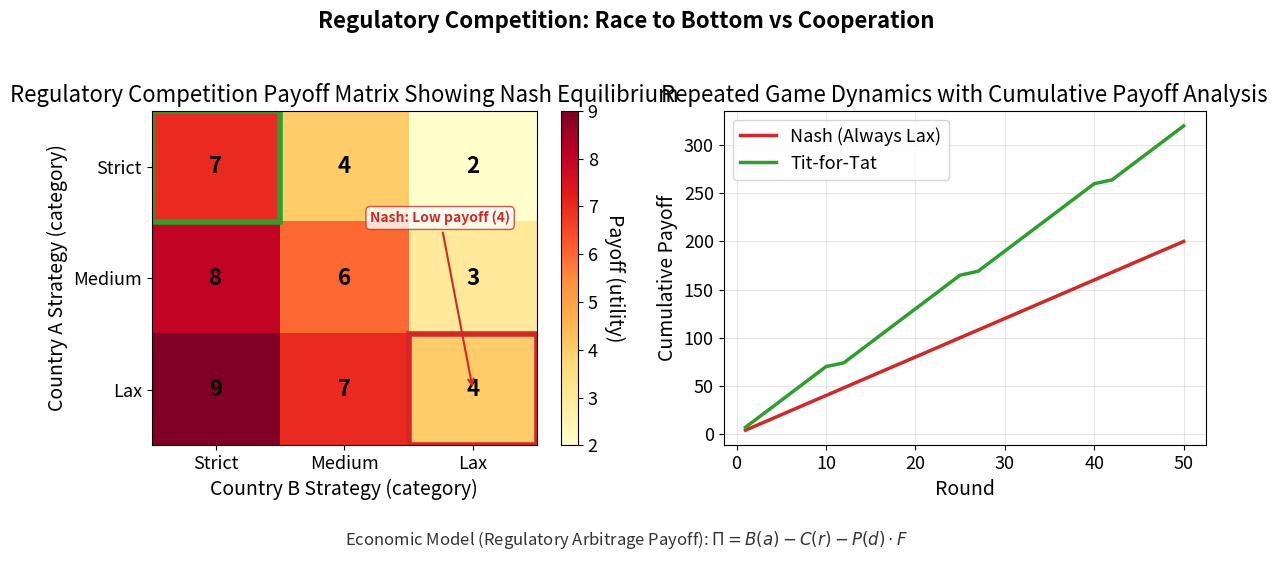

The matplotlib source for this figure: (Note: this script raises an exception after producing the figure.)
r"""Regulatory Arbitrage: Game Theory Analysis of Regulatory Competition

Demonstrates strategic interaction between jurisdictions in regulatory competition.
Shows Nash equilibrium in race-to-the-bottom vs cooperative outcomes using payoff matrices.

Economic Model: Regulatory Arbitrage Payoff Function
Economic Formula: $\Pi = B(a) - C(r) - P(d) \cdot F$
where:
  - Π = Regulatory arbitrage payoff
  - B(a) = Regulatory benefit from action a
  - C(r) = Compliance cost for regulatory stringency r
  - P(d) = Probability of detection d
  - F = Regulatory fine/penalty

Citation: Kanbur & Keen (1993) - Jeux Sans Frontières: Tax Competition and Tax Coordination
"""
import matplotlib.pyplot as plt
import numpy as np
from pathlib import Path

np.random.seed(42)

plt.rcParams.update({
    'font.size': 14, 'axes.labelsize': 14, 'axes.titlesize': 16,
    'xtick.labelsize': 13, 'ytick.labelsize': 13, 'legend.fontsize': 13,
    'figure.figsize': (10, 6), 'figure.dpi': 150
})

MLPURPLE = '#3333B2'
MLBLUE = '#0066CC'
MLORANGE = '#FF7F0E'
MLGREEN = '#2CA02C'
MLRED = '#D62728'
MLLAVENDER = '#ADADE0'

# Payoff matrix (rows: Country A strategy, cols: Country B strategy)
# Strategies: Strict, Medium, Lax
payoff_matrix = np.array([[7, 4, 2],
                          [8, 6, 3],
                          [9, 7, 4]])

strategies = ['Strict', 'Medium', 'Lax']

# Create figure with two subplots
fig, (ax1, ax2) = plt.subplots(1, 2, figsize=(12, 5))

# Left plot: Heatmap of payoff matrix
im = ax1.imshow(payoff_matrix, cmap='YlOrRd', aspect='auto')

# Add text annotations for payoffs
for i in range(3):
    for j in range(3):
        text = ax1.text(j, i, payoff_matrix[i, j], ha='center', va='center',
                       fontsize=16, fontweight='bold', color='black')

# Highlight Nash equilibrium (Lax, Lax) with red border
nash_rect = plt.Rectangle((2-0.5, 2-0.5), 1, 1, fill=False, edgecolor=MLRED, linewidth=4)
ax1.add_patch(nash_rect)

# Highlight cooperative outcome (Strict, Strict) with green border
coop_rect = plt.Rectangle((0-0.5, 0-0.5), 1, 1, fill=False, edgecolor=MLGREEN, linewidth=4)
ax1.add_patch(coop_rect)

ax1.set_xticks(range(3))
ax1.set_yticks(range(3))
ax1.set_xticklabels(strategies)
ax1.set_yticklabels(strategies)
ax1.set_xlabel('Country B Strategy (category)')
ax1.set_ylabel('Country A Strategy (category)')
ax1.set_title('Regulatory Competition Payoff Matrix Showing Nash Equilibrium')

# B5: Add annotation highlighting Nash equilibrium payoff
ax1.annotate('Nash: Low payoff (4)',
            xy=(2, 2), xytext=(1.2, 0.5),
            fontsize=10, fontweight='bold', color=MLRED,
            arrowprops=dict(arrowstyle='->', color=MLRED, lw=1.5),
            bbox=dict(boxstyle='round,pad=0.3', facecolor='white', edgecolor=MLRED, alpha=0.8))

# Colorbar
cbar = plt.colorbar(im, ax=ax1)
cbar.set_label('Payoff (utility)', rotation=270, labelpad=20)

# Right plot: Repeated game dynamics
rounds = 50
time = np.arange(1, rounds + 1)

# Nash strategy: constant payoff at Nash equilibrium
nash_payoff = np.ones(rounds) * 4  # Payoff at (Lax, Lax)

# Tit-for-tat strategy: mostly cooperative (payoff=7), occasional punishment (payoff=2)
tit_for_tat_payoff = np.ones(rounds) * 7
# Add occasional defections/punishments
defection_rounds = [10, 25, 40]
for r in defection_rounds:
    tit_for_tat_payoff[r:r+2] = 2

# Calculate cumulative payoffs
nash_cumulative = np.cumsum(nash_payoff)
tft_cumulative = np.cumsum(tit_for_tat_payoff)

ax2.plot(time, nash_cumulative, color=MLRED, linewidth=2.5, label='Nash (Always Lax)')
ax2.plot(time, tft_cumulative, color=MLGREEN, linewidth=2.5, label='Tit-for-Tat')

ax2.set_xlabel('Round')
ax2.set_ylabel('Cumulative Payoff')
ax2.set_title('Repeated Game Dynamics with Cumulative Payoff Analysis')
ax2.legend(loc='best')
ax2.grid(True, alpha=0.3)

# Overall title
fig.suptitle('Regulatory Competition: Race to Bottom vs Cooperation',
             fontsize=16, fontweight='bold', y=1.02)

# Add economic model formula as text
formula_text = r'$\Pi = B(a) - C(r) - P(d) \cdot F$'
fig.text(0.5, -0.05, f'Economic Model (Regulatory Arbitrage Payoff): {formula_text}',
         ha='center', fontsize=12, style='italic', color='#333333')

plt.tight_layout()

plt.savefig(Path(__file__).parent / 'chart.pdf', dpi=300, bbox_inches='tight')
plt.savefig(Path(__file__).parent / 'chart.png', dpi=150, bbox_inches='tight')
plt.close()
print("Chart saved to chart.pdf and chart.png")
